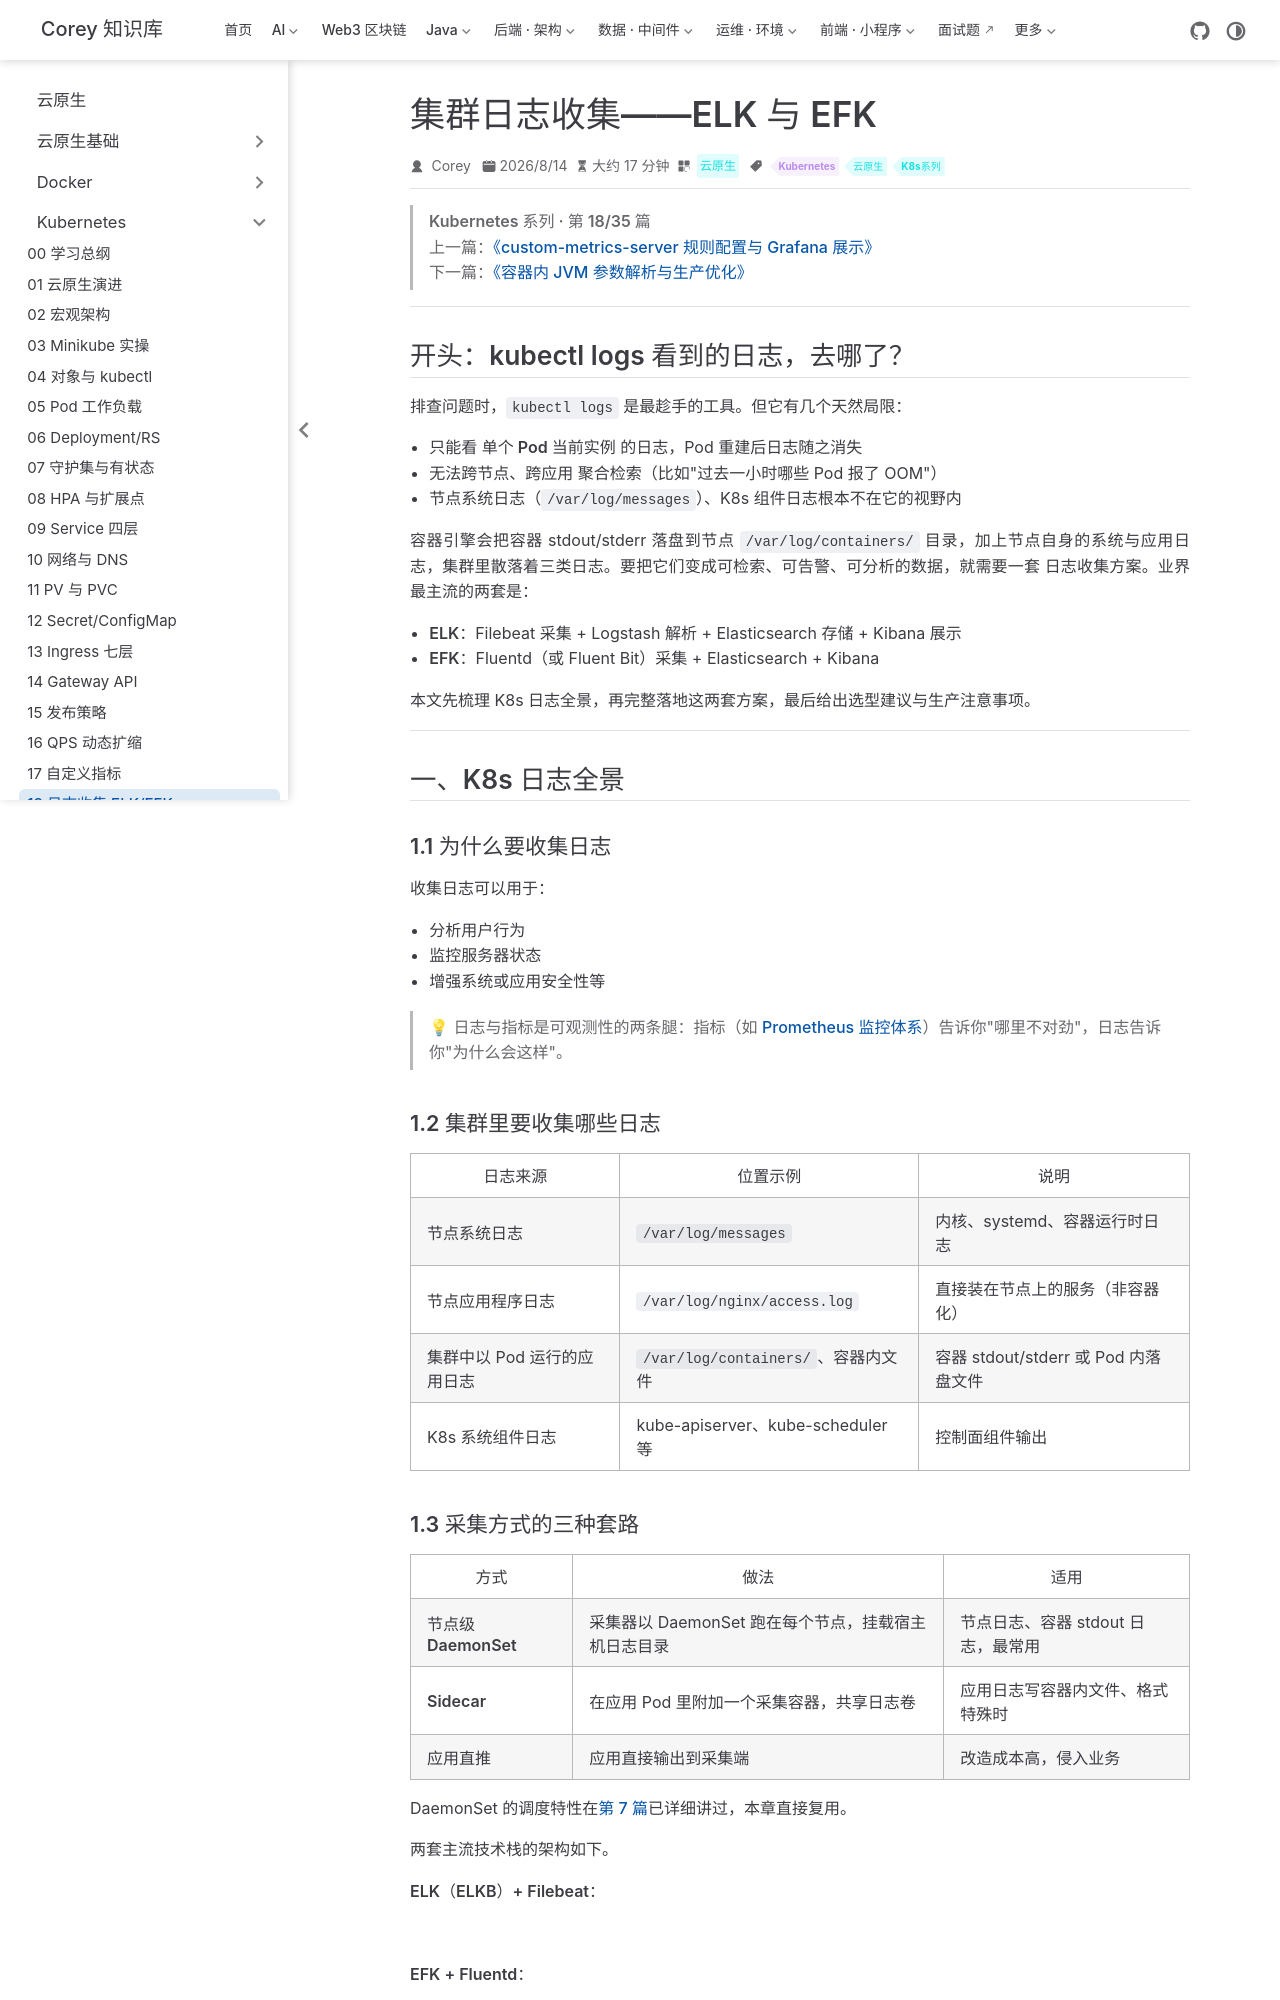

repository: code-corey/code-corey.github.io · page: 云原生/k8s/k8s-18-logging-elk-efk.html · generator: jekyll

---
title: 集群日志收集——ELK 与 EFK
sidebarGroup: Kubernetes
shortTitle: 18 日志收集 ELK/EFK
order: 18
date: 2026-08-14T00:00:00.000Z
category: 云原生
tag:
  - Kubernetes
  - 云原生
  - K8s系列
description: K8s 集群日志收集：ELK（Logstash）与 EFK（Fluentd/Fluent Bit）两套方案架构、部署与选型。
---

> **Kubernetes 系列 · 第 18/35 篇**  
> 上一篇：[《custom-metrics-server 规则配置与 Grafana 展示》](/云原生/k8s/k8s-17-custom-metrics)  
> 下一篇：[《容器内 JVM 参数解析与生产优化》](/云原生/k8s/k8s-19-jvm-in-container)

---

## 开头：kubectl logs 看到的日志，去哪了？

排查问题时，`kubectl logs` 是最趁手的工具。但它有几个天然局限：

- 只能看 **单个 Pod 当前实例** 的日志，Pod 重建后日志随之消失
- 无法跨节点、跨应用 **聚合检索**（比如"过去一小时哪些 Pod 报了 OOM"）
- 节点系统日志（`/var/log/messages`）、K8s 组件日志根本不在它的视野内

容器引擎会把容器 stdout/stderr 落盘到节点 `/var/log/containers/` 目录，加上节点自身的系统与应用日志，集群里散落着三类日志。要把它们变成可检索、可告警、可分析的数据，就需要一套 **日志收集方案**。业界最主流的两套是：

- **ELK**：Filebeat 采集 + Logstash 解析 + Elasticsearch 存储 + Kibana 展示
- **EFK**：Fluentd（或 Fluent Bit）采集 + Elasticsearch + Kibana

本文先梳理 K8s 日志全景，再完整落地这两套方案，最后给出选型建议与生产注意事项。

---

## 一、K8s 日志全景

### 1.1 为什么要收集日志

收集日志可以用于：

- 分析用户行为
- 监控服务器状态
- 增强系统或应用安全性等

> 💡 日志与指标是可观测性的两条腿：指标（如 [Prometheus 监控体系](/云原生/k8s/k8s-16-prometheus-hpa)）告诉你"哪里不对劲"，日志告诉你"为什么会这样"。

### 1.2 集群里要收集哪些日志

| 日志来源 | 位置示例 | 说明 |
|----------|----------|------|
| 节点系统日志 | `/var/log/messages` | 内核、systemd、容器运行时日志 |
| 节点应用程序日志 | `/var/log/nginx/access.log` | 直接装在节点上的服务（非容器化） |
| 集群中以 Pod 运行的应用日志 | `/var/log/containers/`、容器内文件 | 容器 stdout/stderr 或 Pod 内落盘文件 |
| K8s 系统组件日志 | kube-apiserver、kube-scheduler 等 | 控制面组件输出 |

### 1.3 采集方式的三种套路

| 方式 | 做法 | 适用 |
|------|------|------|
| **节点级 DaemonSet** | 采集器以 DaemonSet 跑在每个节点，挂载宿主机日志目录 | 节点日志、容器 stdout 日志，最常用 |
| **Sidecar** | 在应用 Pod 里附加一个采集容器，共享日志卷 | 应用日志写容器内文件、格式特殊时 |
| **应用直推** | 应用直接输出到采集端 | 改造成本高，侵入业务 |

DaemonSet 的调度特性在[第 7 篇](/云原生/k8s/k8s-07-daemon-stateful-job)已详细讲过，本章直接复用。

两套主流技术栈的架构如下。

**ELK（ELKB）+ Filebeat**：

![](/云原生/k8s-ops/k8s-ops-07-kubernetes日志收集方案-elk/image-20200106175502929.png)

**EFK + Fluentd**：

![image-20220408005109209](/云原生/k8s-ops/k8s-ops-07-kubernetes日志收集方案-elk/image-20220408005109209.png)

两套方案的 **存储（E）与展示（K）完全相同**，区别只在中间的采集与转发层：Logstash vs Fluentd。下面逐一落地。

---
